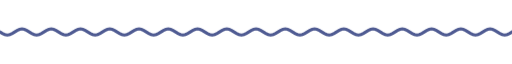
t = 0.00 s
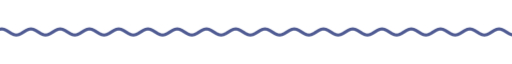
t = 1.67 s
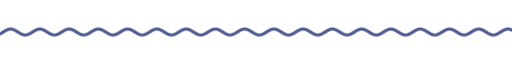
t = 3.33 s
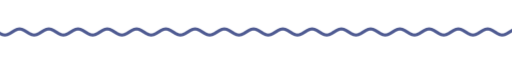
t = 5.00 s
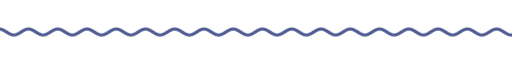
t = 6.67 s
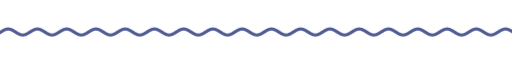
t = 8.33 s

The animated SVG that drew these frames (rendered in a browser with its animation timeline set to each time). Animation: 9 CSS @keyframes rules; frames cover the first 8.33 s, repeats indefinitely.

<svg xmlns="http://www.w3.org/2000/svg" xmlns:xlink="http://www.w3.org/1999/xlink" width="840" height="28" viewBox="0 0 840 28" role="img" aria-label="divider"><title>divider</title><style>text{font-family:G,R,'Google Sans','Segoe UI',Roboto,sans-serif;font-variation-settings:'ROND' 100}
.up{animation:up .8s cubic-bezier(.05,.7,.1,1) both}
.pop{transform-box:fill-box;transform-origin:center;animation:pop .6s cubic-bezier(.34,1.56,.64,1) both}
.fade{animation:fade .9s ease both}
.spin{transform-box:fill-box;transform-origin:center;animation:spin 40s linear infinite}
.spin-r{transform-box:fill-box;transform-origin:center;animation:spin 28s linear infinite reverse}
.bob{transform-box:fill-box;transform-origin:center;animation:bob 7s ease-in-out infinite}
.grow{transform-box:fill-box;transform-origin:left center;animation:grow 1.1s cubic-bezier(.2,0,0,1) both}
.wght{animation:wght 1.6s cubic-bezier(.2,0,0,1) .2s both}
.wave{animation:wave 2.4s linear infinite}
.blink{animation:blink 1s step-end infinite}
@keyframes blink{50%{opacity:0}}
@keyframes up{from{opacity:0;transform:translateY(14px)}to{opacity:1;transform:none}}
@keyframes pop{from{opacity:0;transform:scale(.6)}to{opacity:1;transform:scale(1)}}
@keyframes fade{from{opacity:0}to{opacity:1}}
@keyframes spin{to{transform:rotate(360deg)}}
@keyframes bob{0%,100%{transform:translateY(0) rotate(0)}50%{transform:translateY(-10px) rotate(12deg)}}
@keyframes grow{from{transform:scaleX(0)}to{transform:scaleX(1)}}
@keyframes wght{from{font-variation-settings:'ROND' 100,'wght' 400}to{font-variation-settings:'ROND' 100,'wght' 760}}
@keyframes wave{from{transform:translateX(0)}to{transform:translateX(-48px)}}
@media (prefers-reduced-motion:reduce){*{animation:none!important}}</style><clipPath id="w"><rect x="0" y="0" width="840" height="28"/></clipPath><g clip-path="url(#w)"><path class="wave" d="M0 14.0 L4 16.5 L8 18.3 L12 19.0 L16 18.3 L20 16.5 L24 14.0 L28 11.5 L32 9.7 L36 9.0 L40 9.7 L44 11.5 L48 14.0 L52 16.5 L56 18.3 L60 19.0 L64 18.3 L68 16.5 L72 14.0 L76 11.5 L80 9.7 L84 9.0 L88 9.7 L92 11.5 L96 14.0 L100 16.5 L104 18.3 L108 19.0 L112 18.3 L116 16.5 L120 14.0 L124 11.5 L128 9.7 L132 9.0 L136 9.7 L140 11.5 L144 14.0 L148 16.5 L152 18.3 L156 19.0 L160 18.3 L164 16.5 L168 14.0 L172 11.5 L176 9.7 L180 9.0 L184 9.7 L188 11.5 L192 14.0 L196 16.5 L200 18.3 L204 19.0 L208 18.3 L212 16.5 L216 14.0 L220 11.5 L224 9.7 L228 9.0 L232 9.7 L236 11.5 L240 14.0 L244 16.5 L248 18.3 L252 19.0 L256 18.3 L260 16.5 L264 14.0 L268 11.5 L272 9.7 L276 9.0 L280 9.7 L284 11.5 L288 14.0 L292 16.5 L296 18.3 L300 19.0 L304 18.3 L308 16.5 L312 14.0 L316 11.5 L320 9.7 L324 9.0 L328 9.7 L332 11.5 L336 14.0 L340 16.5 L344 18.3 L348 19.0 L352 18.3 L356 16.5 L360 14.0 L364 11.5 L368 9.7 L372 9.0 L376 9.7 L380 11.5 L384 14.0 L388 16.5 L392 18.3 L396 19.0 L400 18.3 L404 16.5 L408 14.0 L412 11.5 L416 9.7 L420 9.0 L424 9.7 L428 11.5 L432 14.0 L436 16.5 L440 18.3 L444 19.0 L448 18.3 L452 16.5 L456 14.0 L460 11.5 L464 9.7 L468 9.0 L472 9.7 L476 11.5 L480 14.0 L484 16.5 L488 18.3 L492 19.0 L496 18.3 L500 16.5 L504 14.0 L508 11.5 L512 9.7 L516 9.0 L520 9.7 L524 11.5 L528 14.0 L532 16.5 L536 18.3 L540 19.0 L544 18.3 L548 16.5 L552 14.0 L556 11.5 L560 9.7 L564 9.0 L568 9.7 L572 11.5 L576 14.0 L580 16.5 L584 18.3 L588 19.0 L592 18.3 L596 16.5 L600 14.0 L604 11.5 L608 9.7 L612 9.0 L616 9.7 L620 11.5 L624 14.0 L628 16.5 L632 18.3 L636 19.0 L640 18.3 L644 16.5 L648 14.0 L652 11.5 L656 9.7 L660 9.0 L664 9.7 L668 11.5 L672 14.0 L676 16.5 L680 18.3 L684 19.0 L688 18.3 L692 16.5 L696 14.0 L700 11.5 L704 9.7 L708 9.0 L712 9.7 L716 11.5 L720 14.0 L724 16.5 L728 18.3 L732 19.0 L736 18.3 L740 16.5 L744 14.0 L748 11.5 L752 9.7 L756 9.0 L760 9.7 L764 11.5 L768 14.0 L772 16.5 L776 18.3 L780 19.0 L784 18.3 L788 16.5 L792 14.0 L796 11.5 L800 9.7 L804 9.0 L808 9.7 L812 11.5 L816 14.0 L820 16.5 L824 18.3 L828 19.0 L832 18.3 L836 16.5 L840 14.0 L844 11.5 L848 9.7 L852 9.0 L856 9.7 L860 11.5 L864 14.0 L868 16.5 L872 18.3 L876 19.0 L880 18.3 L884 16.5 L888 14.0 L892 11.5 L896 9.7 L900 9.0 L904 9.7 L908 11.5 L912 14.0 L916 16.5 L920 18.3 L924 19.0 L928 18.3 L932 16.5 L936 14.0" fill="none" stroke="#4f5b92" stroke-width="5" stroke-linecap="round"/></g></svg>
